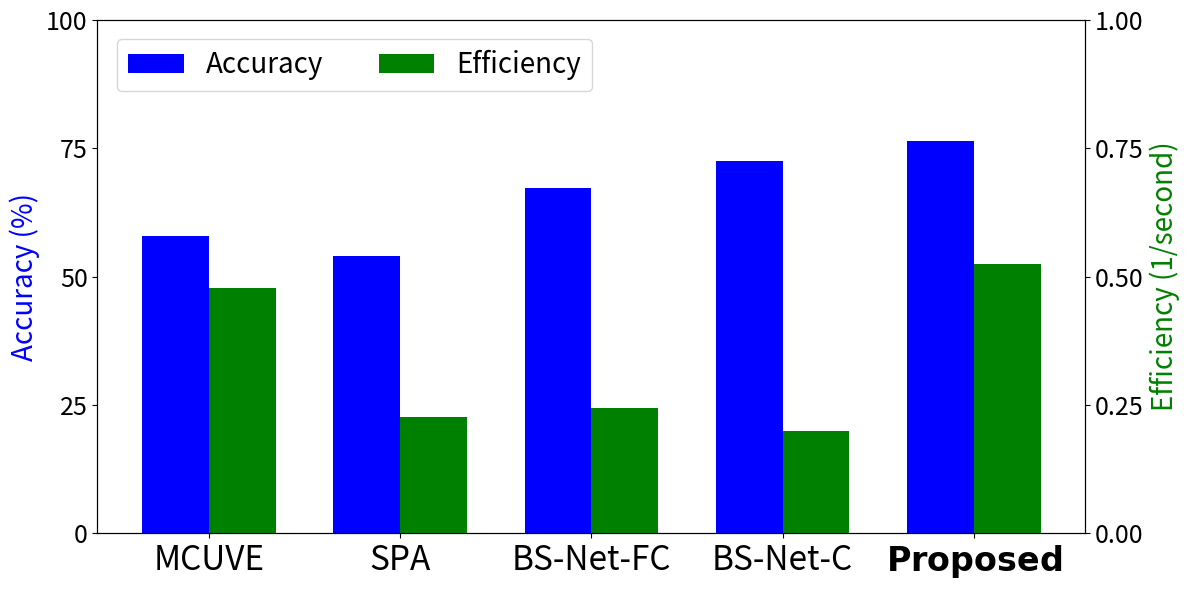

Recreate this plot in Python.
import matplotlib.pyplot as plt
import numpy as np

algorithms = ['MCUVE', 'SPA', 'BS-Net-FC', 'BS-Net-C', 'Proposed']
accuracy = [0.579263 * 100, 0.54007 * 100, 0.673038 * 100, 0.725294 * 100, 0.765067 * 100]
efficiency = [0.123475, 0.012129, 0.016784, 0.00654, 0.149076]
efficiency = 1/np.log(1/np.array(efficiency))

print(efficiency)

bar_width = 0.35
index = np.arange(len(algorithms))

fig, ax1 = plt.subplots(figsize = (12,6))

bars1 = ax1.bar(index, accuracy, bar_width, label='Accuracy', color='b')

ax2 = ax1.twinx()
bars2 = ax2.bar(index + bar_width, efficiency, bar_width, label='Efficiency', color='g')

#ax1.set_xlabel('Algorithm')
ax1.set_ylabel('Accuracy (%)', color='b', fontsize=20)
ax2.set_ylabel('Efficiency (1/second)', color='g', fontsize=20)
ax1.set_xticks(index + bar_width / 2)
#ax1.set_xticklabels(algorithms)
ax1.set_xticklabels(['MCUVE', 'SPA', 'BS-Net-FC', 'BS-Net-C', r'$\mathbf{Proposed}$'], fontsize=24)

ax1.set_ylim(0, 100)
#ax2.set_ylim(0, 1.10)

ax1.set_yticks(np.linspace(0, 100, 5))
ax2.set_yticks([0.00, 0.25, 0.50, 0.75, 1.00])

ax1.tick_params(axis='y', labelsize=18)
ax2.tick_params(axis='y', labelsize=18)

fig.legend(ncols=2,loc='upper left', bbox_to_anchor=(0.09,0.95), fontsize=20)
plt.tight_layout()
plt.savefig('crc.png')
#plt.show()
